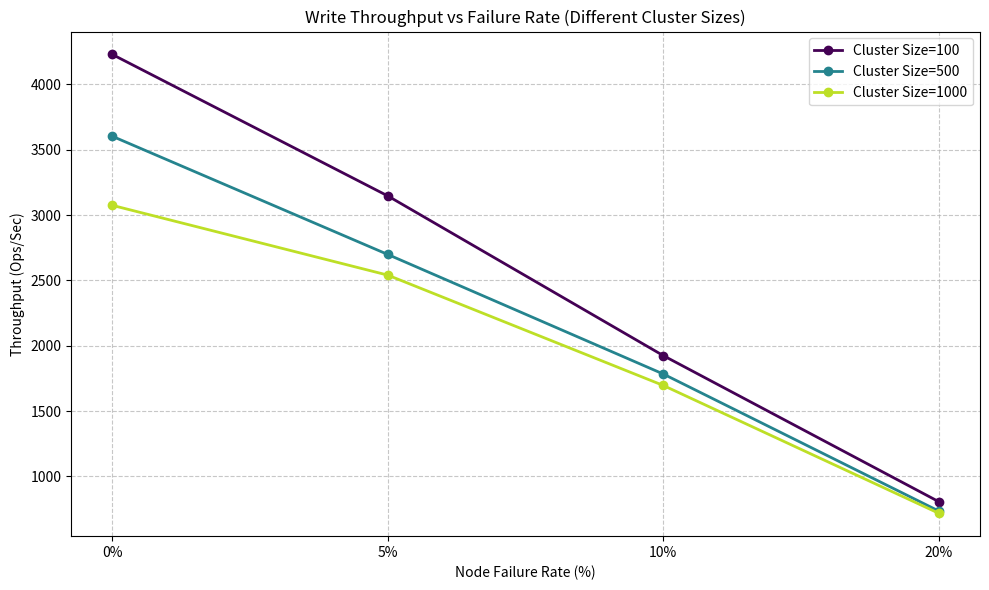
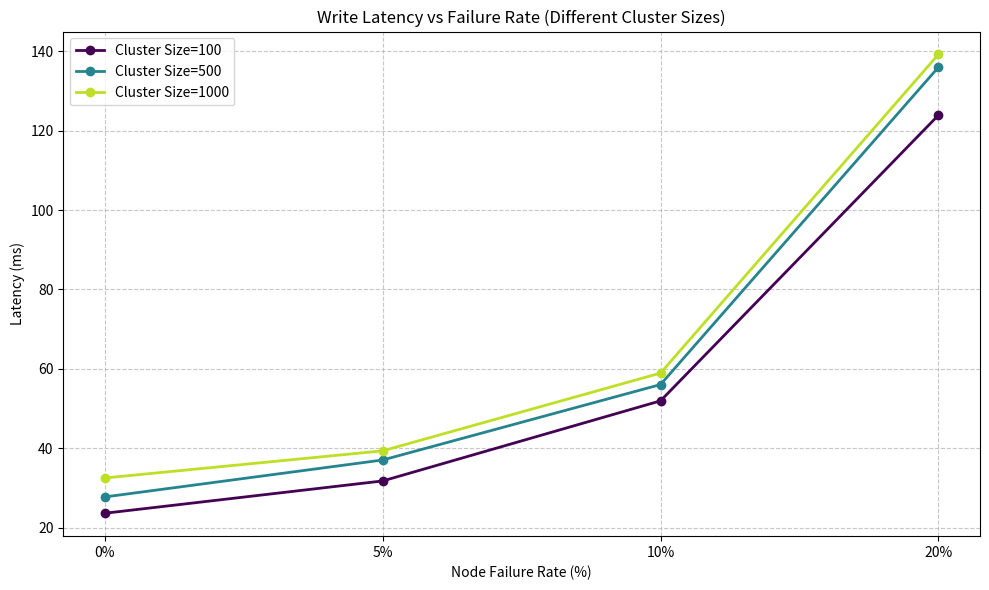
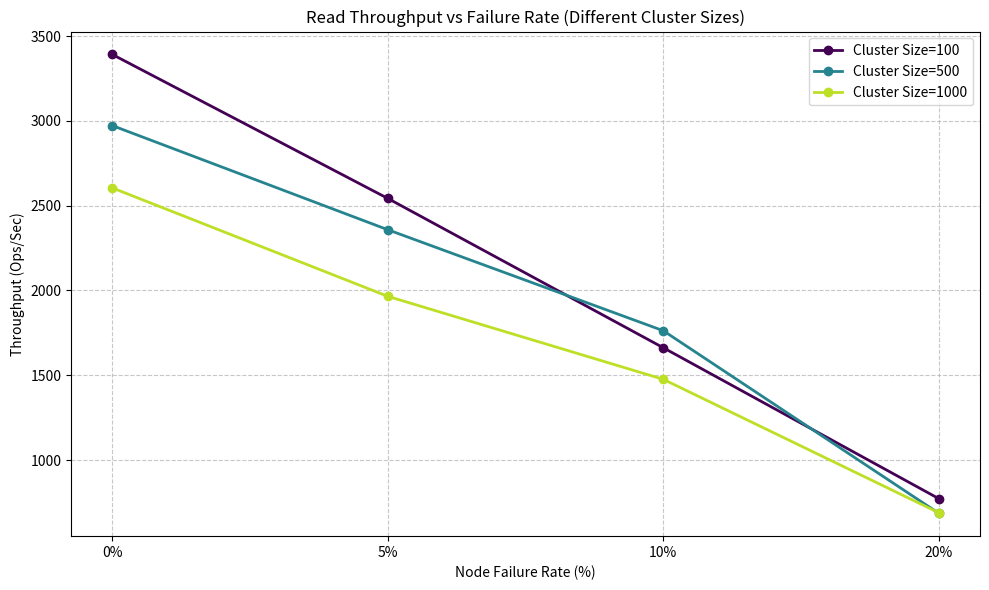
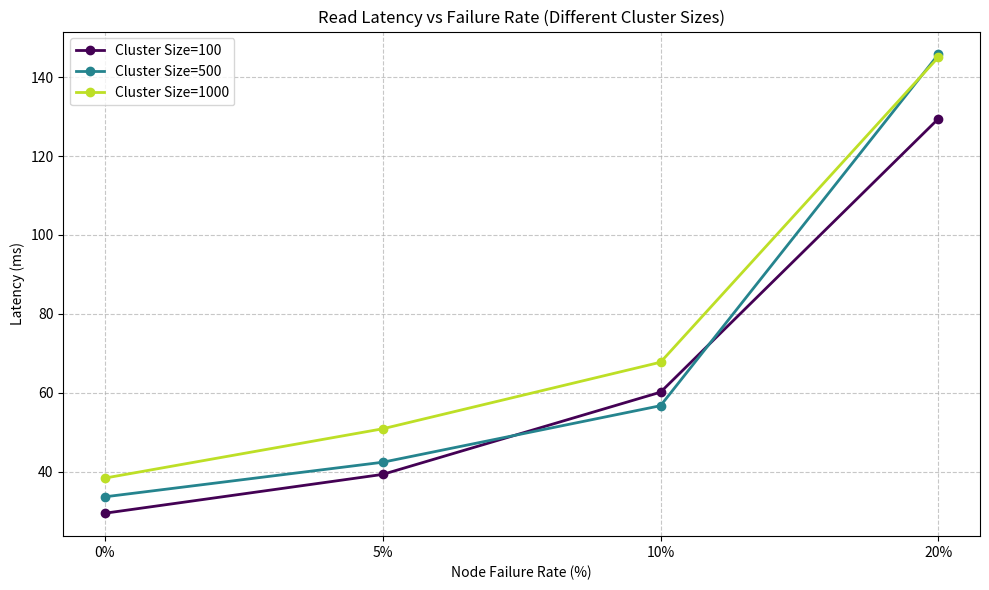
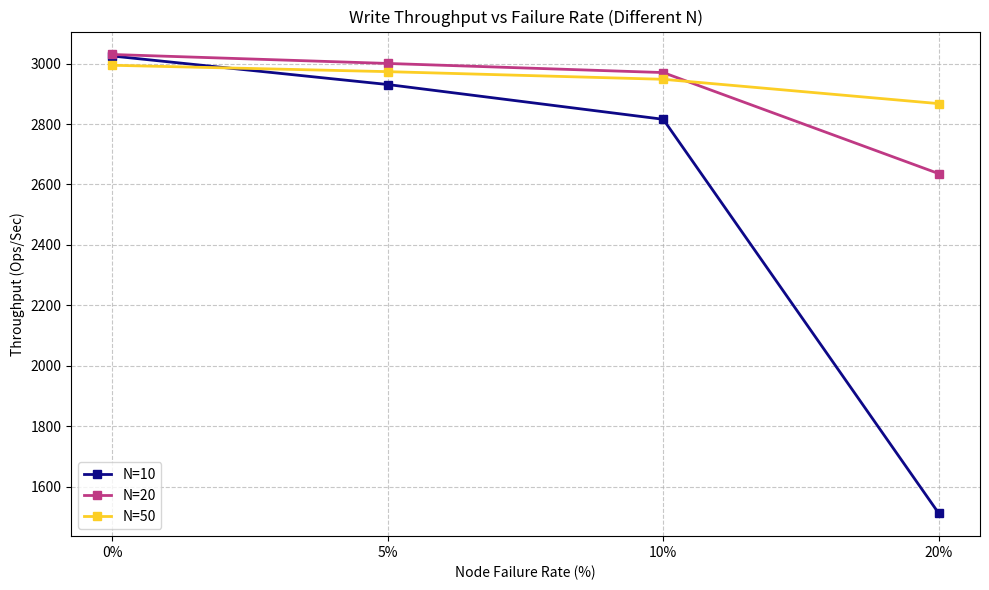
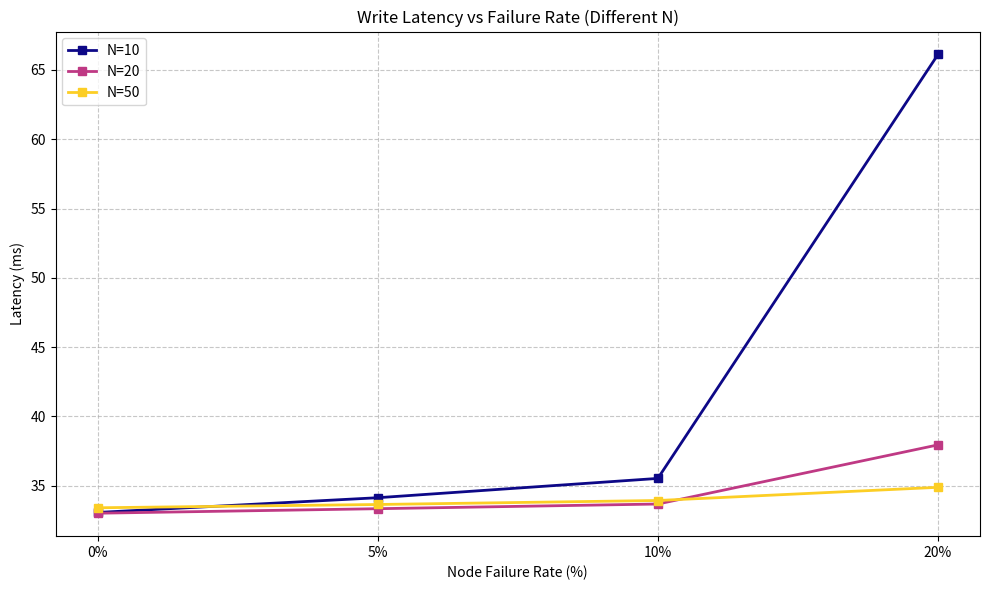
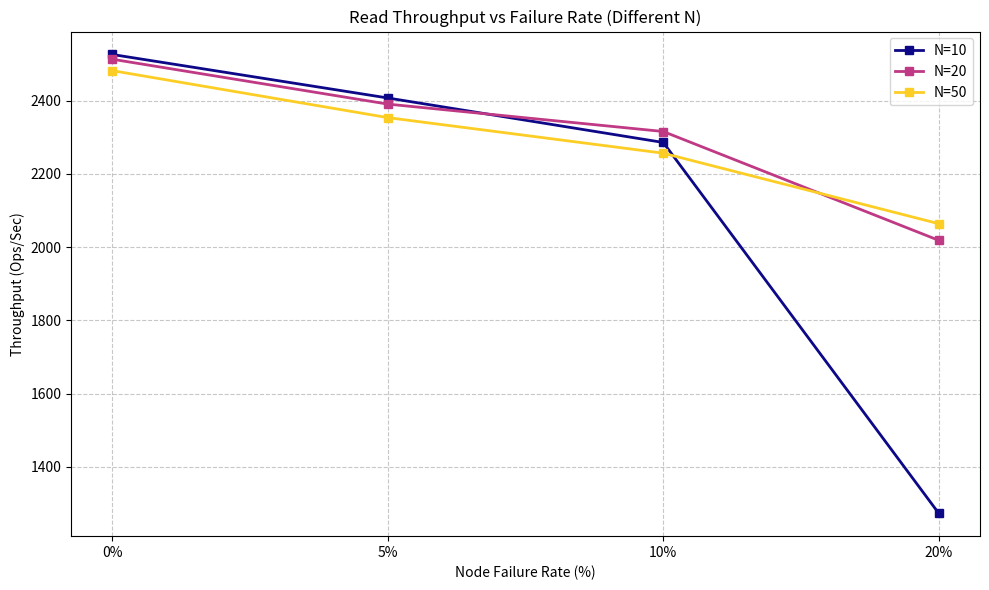
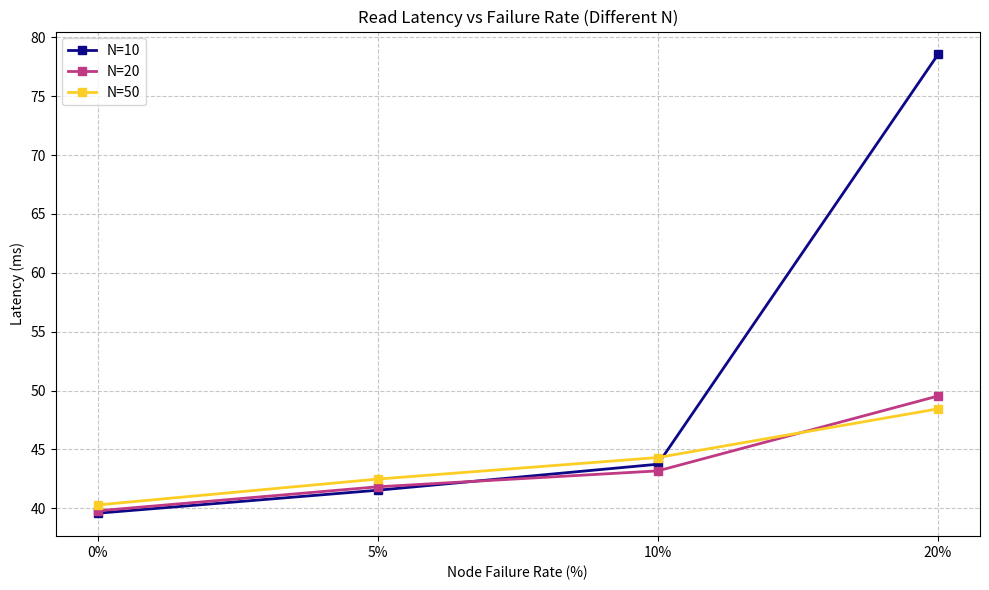

Reproduce these figures in Python, in order.

import numpy as np
import matplotlib.pyplot as plt
import time

# Simulation Constants
CLUSTER_SIZE = 1000
NUM_KEYS = 1_000_000
BATCH_SIZE = 1000

# Latency Model (in milliseconds)
NETWORK_MEAN = 20.0
NETWORK_STD = 5.0
WRITE_DISK_MEAN = 2.0
WRITE_DISK_STD = 0.5
READ_DISK_MEAN = 8.0
READ_DISK_STD = 2.0
READ_RECONCILIATION_BASE = 0.05 
FANOUT_COST_PER_NODE = 0.01
TIMEOUT_MS = 1000.0
CLIENT_RETRY_DELAY = 50.0

def simulate_latency(n, quorum_size, op_type="write", num_ops=1000, node_failure_rate=0.0, coord_failure_rate=0.0, network_mean=20.0):
    # 1. Network RTT
    net_delays = np.random.normal(network_mean, NETWORK_STD, (num_ops, n))
    net_delays = np.maximum(net_delays, 1.0)
    
    # 2. Disk Processing
    if op_type == "write":
        disk_mean, disk_std = WRITE_DISK_MEAN, WRITE_DISK_STD
    else:
        disk_mean, disk_std = READ_DISK_MEAN, READ_DISK_STD

    disk_delays = np.random.normal(disk_mean, disk_std, (num_ops, n))
    disk_delays = np.maximum(disk_delays, 0.5)
    
    total_delays = net_delays + disk_delays

    # 3. Simulate Node Failures
    if node_failure_rate > 0.0:
        is_failed = np.random.random((num_ops, n)) < node_failure_rate
        total_delays[is_failed] = TIMEOUT_MS
    
    total_delays.sort(axis=1)
    op_latencies = total_delays[:, quorum_size - 1]
    
    fanout_overhead = n * FANOUT_COST_PER_NODE
    op_latencies += fanout_overhead

    if op_type == "read" and quorum_size > 1:
        overhead = (quorum_size - 1) * READ_RECONCILIATION_BASE
        op_latencies += overhead

    if coord_failure_rate > 0.0:
        coord_failed = np.random.random(num_ops) < coord_failure_rate
        op_latencies[coord_failed] += CLIENT_RETRY_DELAY

    if op_type == "read" and node_failure_rate > 0.0:
        needs_repair = np.random.random(num_ops) < node_failure_rate
        repair_cost = network_mean + WRITE_DISK_MEAN
        op_latencies[needs_repair] += repair_cost

    return np.mean(op_latencies)

def run_part1_cluster_size_impact():
    print("\n🚀 Starting Part 1: Cluster Size Impact Simulation")
    
    cluster_sizes = [100, 500, 1000]
    failure_rates = [0.0, 0.05, 0.10, 0.20]
    n = 3
    w = 2 # Majority
    r = 2 # Majority
    
    # Data storage
    write_throughput_data = []
    write_latency_data = []
    read_throughput_data = []
    read_latency_data = []

    for cs in cluster_sizes:
        # Assume network latency increases slightly with cluster size
        # Base 20ms + 1ms per 100 nodes
        current_network_mean = 20.0 + (cs / 100.0)
        
        w_throughputs = []
        w_latencies = []
        r_throughputs = []
        r_latencies = []
        
        for fr in failure_rates:
            # Write
            lat_w = simulate_latency(n, w, "write", 2000, fr, 0.01, current_network_mean)
            thr_w = (1000 / lat_w) * 100
            w_throughputs.append(thr_w)
            w_latencies.append(lat_w)
            
            # Read
            lat_r = simulate_latency(n, r, "read", 2000, fr, 0.01, current_network_mean)
            thr_r = (1000 / lat_r) * 100
            r_throughputs.append(thr_r)
            r_latencies.append(lat_r)
            
        write_throughput_data.append({"label": f"Cluster Size={cs}", "data": w_throughputs})
        write_latency_data.append({"label": f"Cluster Size={cs}", "data": w_latencies})
        read_throughput_data.append({"label": f"Cluster Size={cs}", "data": r_throughputs})
        read_latency_data.append({"label": f"Cluster Size={cs}", "data": r_latencies})

    # Plotting
    def plot_graph(data, title, ylabel, filename):
        plt.figure(figsize=(10, 6))
        colors = plt.cm.viridis(np.linspace(0, 0.9, len(data)))
        for idx, item in enumerate(data):
            plt.plot([f"{fr*100:.0f}%" for fr in failure_rates], item["data"], 
                    marker='o', linewidth=2, label=item["label"], color=colors[idx])
        plt.title(title)
        plt.xlabel('Node Failure Rate (%)')
        plt.ylabel(ylabel)
        plt.grid(True, linestyle='--', alpha=0.7)
        plt.legend()
        plt.tight_layout()
        plt.savefig(filename)
        print(f"✅ Saved {filename}")

    plot_graph(write_throughput_data, 'Write Throughput vs Failure Rate (Different Cluster Sizes)', 'Throughput (Ops/Sec)', 'part1_write_throughput.png')
    plot_graph(write_latency_data, 'Write Latency vs Failure Rate (Different Cluster Sizes)', 'Latency (ms)', 'part1_write_latency.png')
    plot_graph(read_throughput_data, 'Read Throughput vs Failure Rate (Different Cluster Sizes)', 'Throughput (Ops/Sec)', 'part1_read_throughput.png')
    plot_graph(read_latency_data, 'Read Latency vs Failure Rate (Different Cluster Sizes)', 'Latency (ms)', 'part1_read_latency.png')

def run_part2_n_impact():
    print("\n🚀 Starting Part 2: N Impact Simulation")
    
    n_values = [10, 20, 50]
    failure_rates = [0.0, 0.05, 0.10, 0.20]
    cluster_size = 1000
    network_mean = 20.0 + (cluster_size / 100.0) # Fixed for this part
    
    # Data storage
    write_throughput_data = []
    write_latency_data = []
    read_throughput_data = []
    read_latency_data = []

    for n in n_values:
        w = (n // 2) + 1 # Majority
        r = (n // 2) + 1 # Majority
        
        w_throughputs = []
        w_latencies = []
        r_throughputs = []
        r_latencies = []
        
        for fr in failure_rates:
            # Write
            lat_w = simulate_latency(n, w, "write", 2000, fr, 0.01, network_mean)
            thr_w = (1000 / lat_w) * 100
            w_throughputs.append(thr_w)
            w_latencies.append(lat_w)
            
            # Read
            lat_r = simulate_latency(n, r, "read", 2000, fr, 0.01, network_mean)
            thr_r = (1000 / lat_r) * 100
            r_throughputs.append(thr_r)
            r_latencies.append(lat_r)
            
        write_throughput_data.append({"label": f"N={n}", "data": w_throughputs})
        write_latency_data.append({"label": f"N={n}", "data": w_latencies})
        read_throughput_data.append({"label": f"N={n}", "data": r_throughputs})
        read_latency_data.append({"label": f"N={n}", "data": r_latencies})

    # Plotting
    def plot_graph(data, title, ylabel, filename):
        plt.figure(figsize=(10, 6))
        colors = plt.cm.plasma(np.linspace(0, 0.9, len(data)))
        for idx, item in enumerate(data):
            plt.plot([f"{fr*100:.0f}%" for fr in failure_rates], item["data"], 
                    marker='s', linewidth=2, label=item["label"], color=colors[idx])
        plt.title(title)
        plt.xlabel('Node Failure Rate (%)')
        plt.ylabel(ylabel)
        plt.grid(True, linestyle='--', alpha=0.7)
        plt.legend()
        plt.tight_layout()
        plt.savefig(filename)
        print(f"✅ Saved {filename}")

    plot_graph(write_throughput_data, 'Write Throughput vs Failure Rate (Different N)', 'Throughput (Ops/Sec)', 'part2_write_throughput.png')
    plot_graph(write_latency_data, 'Write Latency vs Failure Rate (Different N)', 'Latency (ms)', 'part2_write_latency.png')
    plot_graph(read_throughput_data, 'Read Throughput vs Failure Rate (Different N)', 'Throughput (Ops/Sec)', 'part2_read_throughput.png')
    plot_graph(read_latency_data, 'Read Latency vs Failure Rate (Different N)', 'Latency (ms)', 'part2_read_latency.png')

if __name__ == "__main__":
    run_part1_cluster_size_impact()
    run_part2_n_impact()
